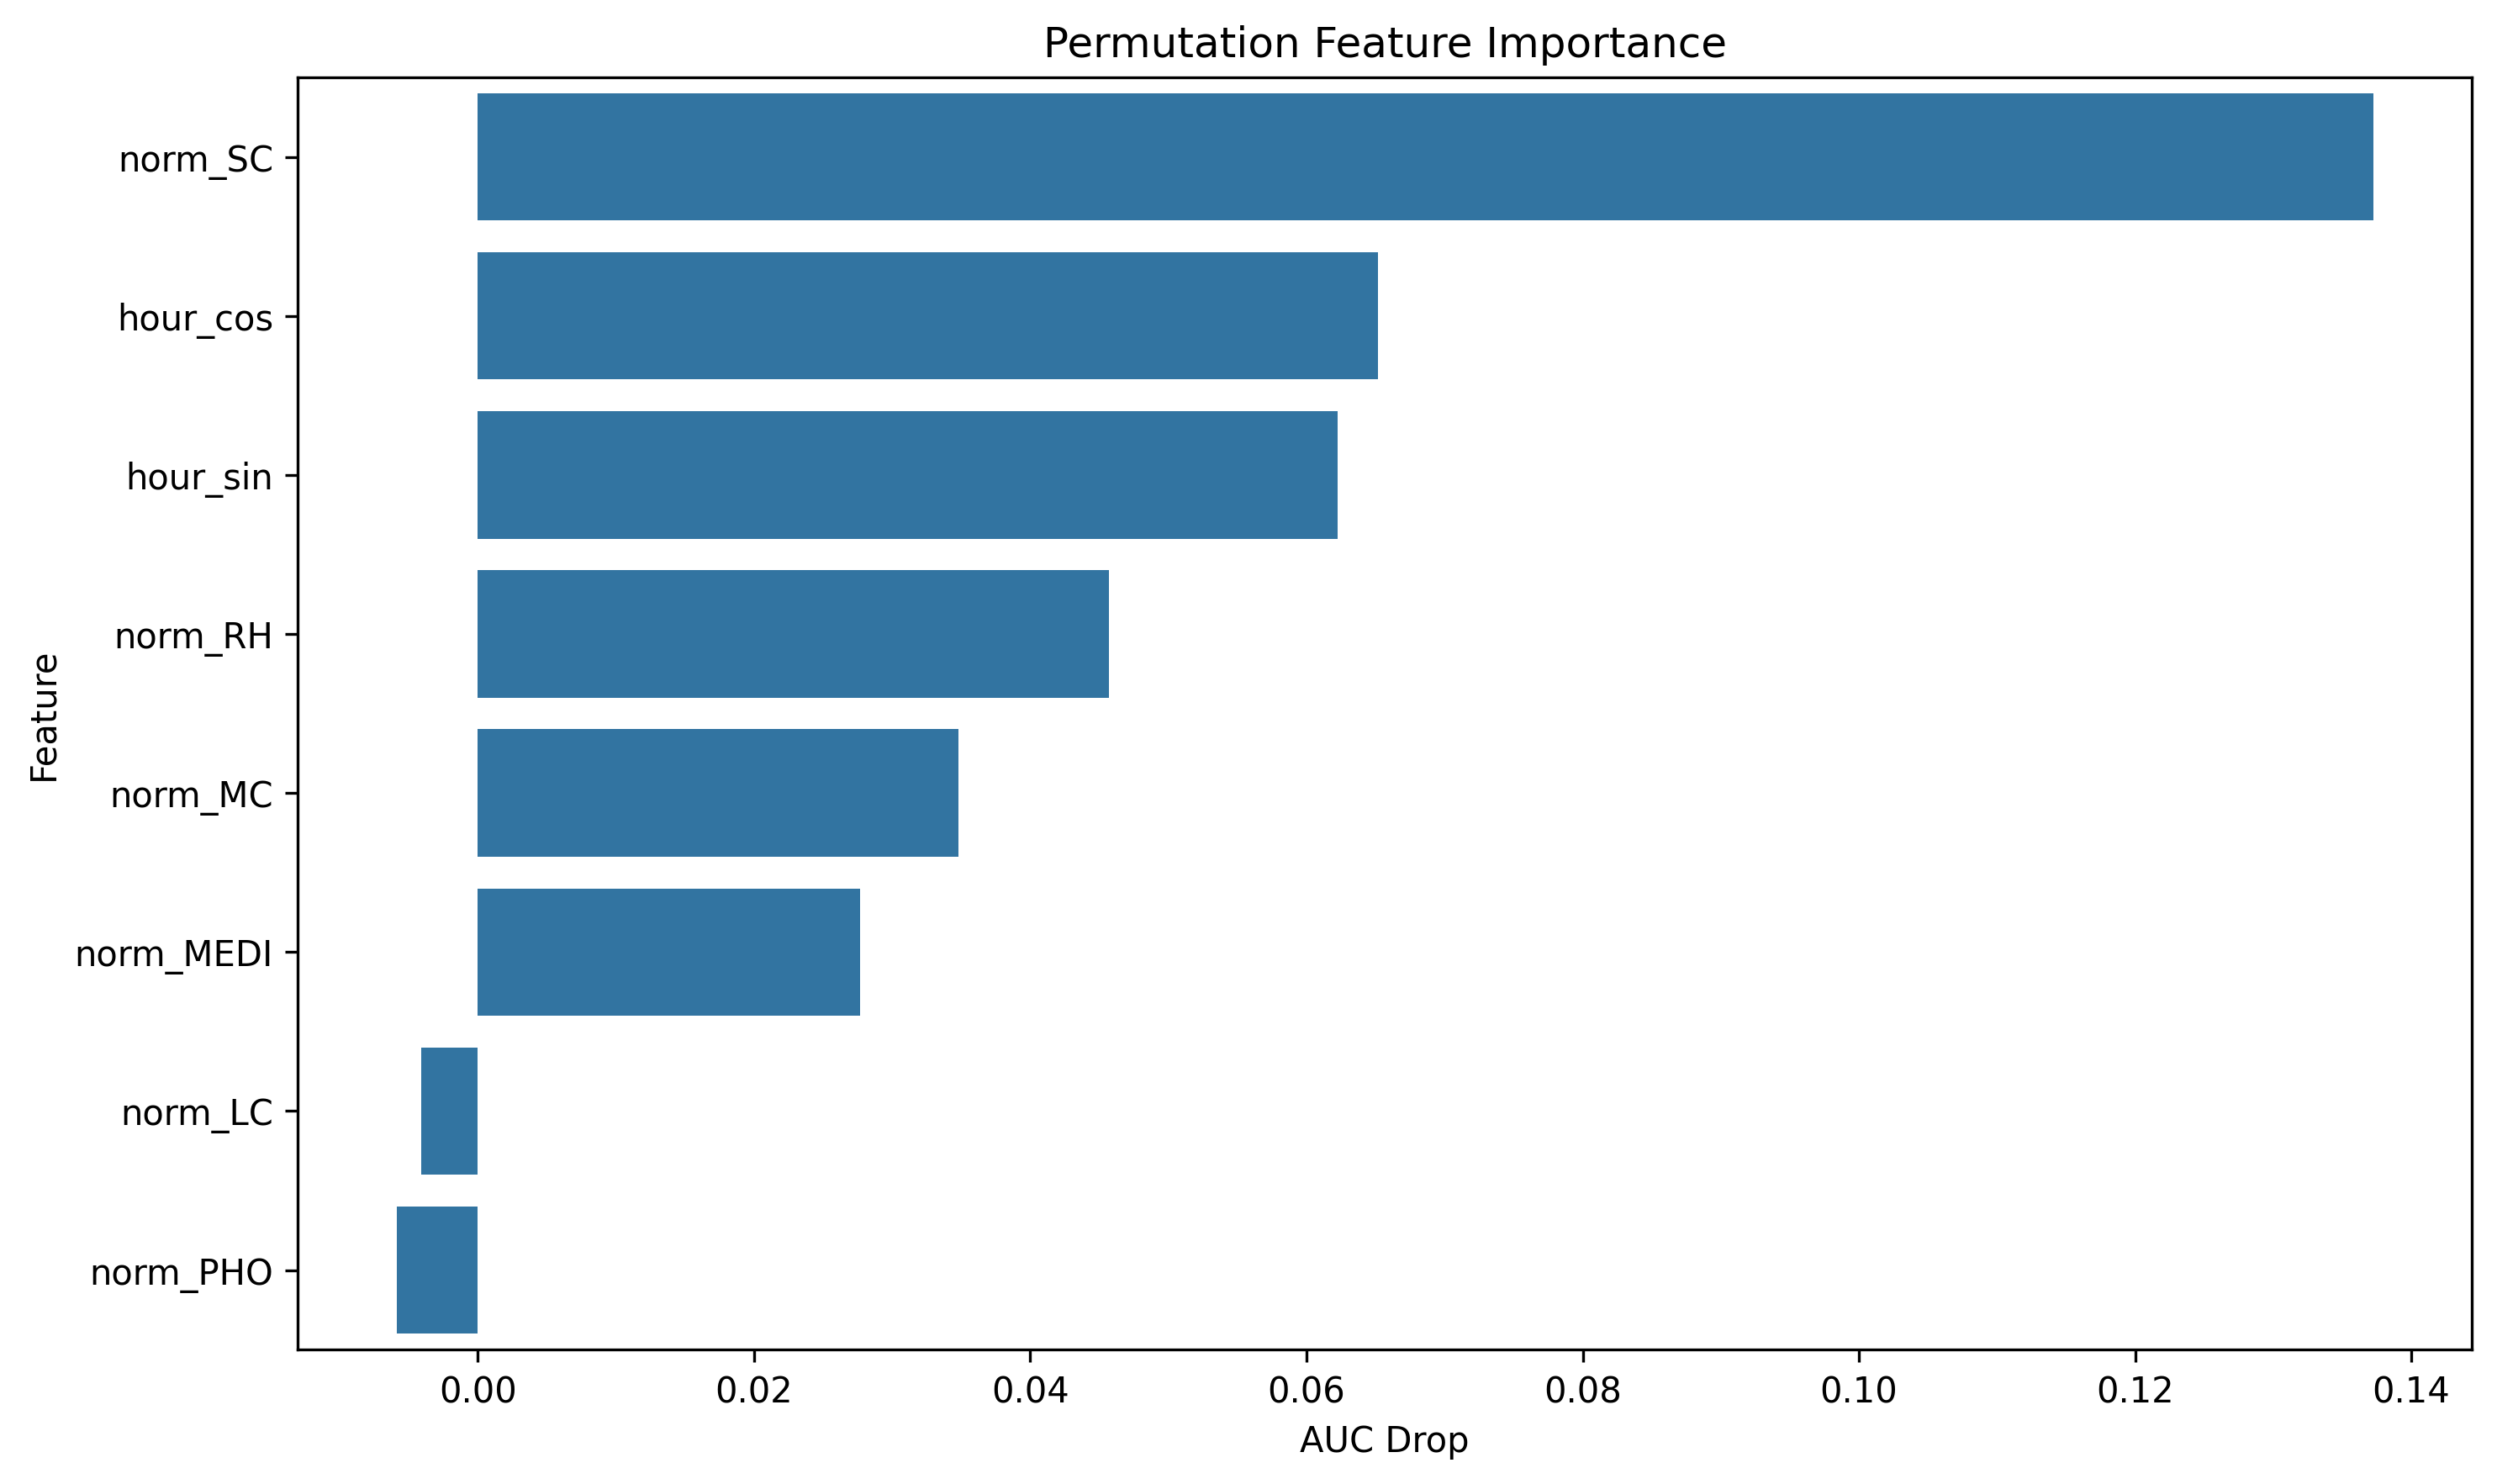

The file beside this chart, header and first rows:
feature, importance
norm_SC, 0.1372
hour_cos, 0.06514
hour_sin, 0.06225
norm_RH, 0.04566
norm_MC, 0.03482
norm_MEDI, 0.02766
norm_LC, -0.004099
norm_PHO, -0.005887
